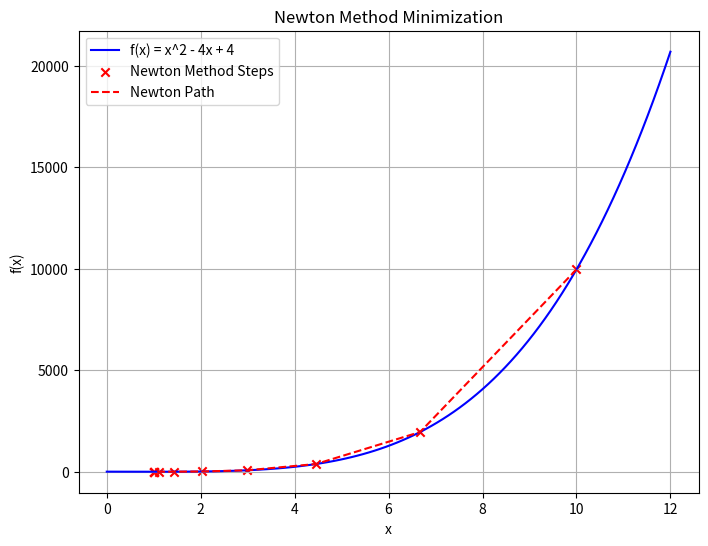

The script that saved this image:
import numpy as np
import matplotlib.pyplot as plt

def f(x):
    return x**4 - 4*x + 4

def df(x):
    return 4*x**3 - 4

def d2f(x):
    return 12*x**2 

def newtons_method(initial_x, num_iterations):
    x_values = [initial_x]
    for _ in range(num_iterations):
        grad = df(x_values[-1])  
        hess = d2f(x_values[-1])  
        
        new_x = x_values[-1] - grad / hess  
        x_values.append(new_x)

    return x_values


initial_x = 10  
num_iterations = 10  

x_values = newtons_method(initial_x, num_iterations)

print("Newton Method steps:", x_values)

x = np.linspace(0, 12, 100)  
y = f(x)


plt.figure(figsize=(8, 6))
plt.plot(x, y, label='f(x) = x^2 - 4x + 4', color='b')  
plt.scatter(x_values, [f(x) for x in x_values], color='red', marker='x', label='Newton Method Steps')
plt.plot(x_values, [f(x) for x in x_values], color='r', linestyle='dashed', label='Newton Path')

plt.title('Newton Method Minimization')
plt.xlabel('x')
plt.ylabel('f(x)')
plt.legend()
plt.grid(True)
plt.show()
